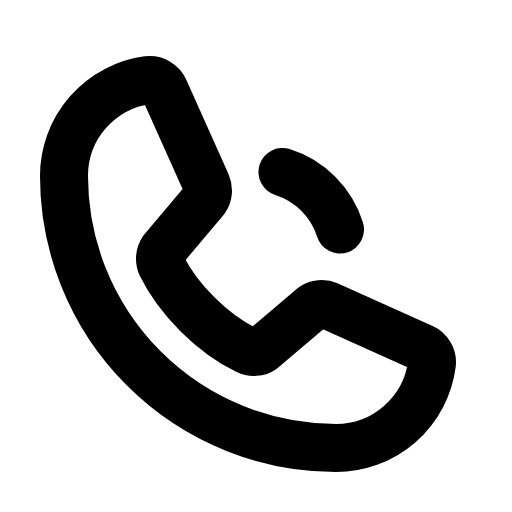
t = 0.00 s
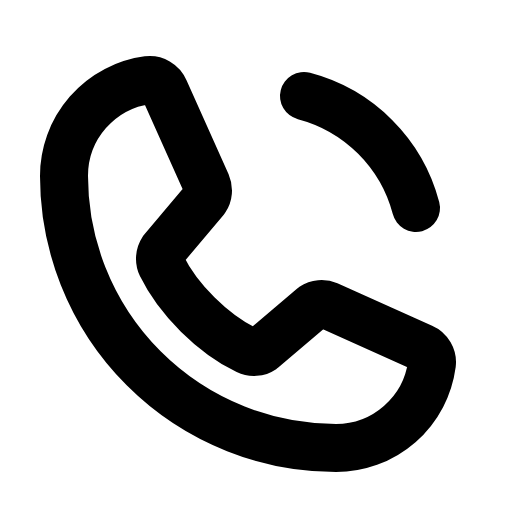
t = 0.60 s
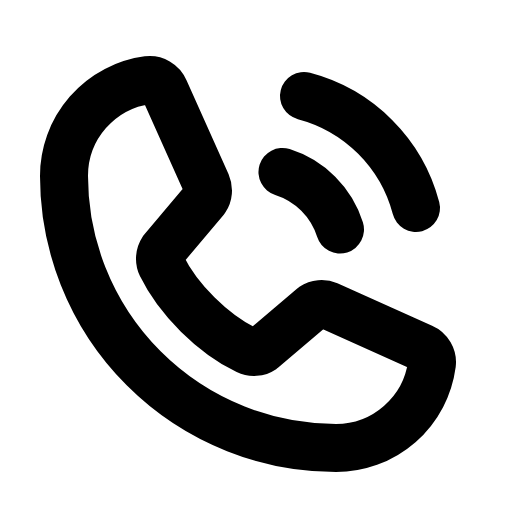
t = 1.35 s
t = 1.73 s: frame unchanged from t = 1.35 s, image omitted
t = 2.48 s: frame unchanged from t = 1.35 s, image omitted
t = 2.85 s: frame unchanged from t = 1.35 s, image omitted

The animated SVG that drew these frames (rendered in a browser with its animation timeline set to each time). Animation: 1 CSS @keyframes rule; one cycle of 3.60 s, repeats indefinitely.

<svg xmlns="http://www.w3.org/2000/svg" viewBox="0 0 256 256">
  <style>
    .draw-line {
      stroke-dasharray: 2000;
      stroke-dashoffset: 0;
    }
    svg:hover .draw-line {
      animation: phosphor-draw-in 3s ease-in-out infinite alternate;
    }
    @keyframes phosphor-draw-in {
      0%   { stroke-dashoffset: 2000; }
      50%  { stroke-dashoffset: 0; }
      100% { stroke-dashoffset: 0; }
    }
  </style><rect width="256" height="256" fill="none"/><path d="M152,48a78.61,78.61,0,0,1,56,56" fill="none" stroke="currentColor" stroke-linecap="round" stroke-linejoin="round" stroke-width="24" class="draw-line" pathLength="1" style="animation-delay: 0s"/><path d="M156.39,153.34a8,8,0,0,1,7.59-.69l47.16,21.13a8,8,0,0,1,4.8,8.3A48.33,48.33,0,0,1,168,224,136,136,0,0,1,32,88,48.33,48.33,0,0,1,73.92,40.06a8,8,0,0,1,8.3,4.8l21.13,47.2a8,8,0,0,1-.66,7.53L81.32,125a7.93,7.93,0,0,0-.54,7.81c8.27,16.93,25.77,34.22,42.75,42.41a7.92,7.92,0,0,0,7.83-.59Z" fill="none" stroke="currentColor" stroke-linecap="round" stroke-linejoin="round" stroke-width="24" class="draw-line" pathLength="1" style="animation-delay: 0.3s"/><path d="M141.23,86A44.11,44.11,0,0,1,170,114.77" fill="none" stroke="currentColor" stroke-linecap="round" stroke-linejoin="round" stroke-width="24" class="draw-line" pathLength="1" style="animation-delay: 0.6s"/></svg>
